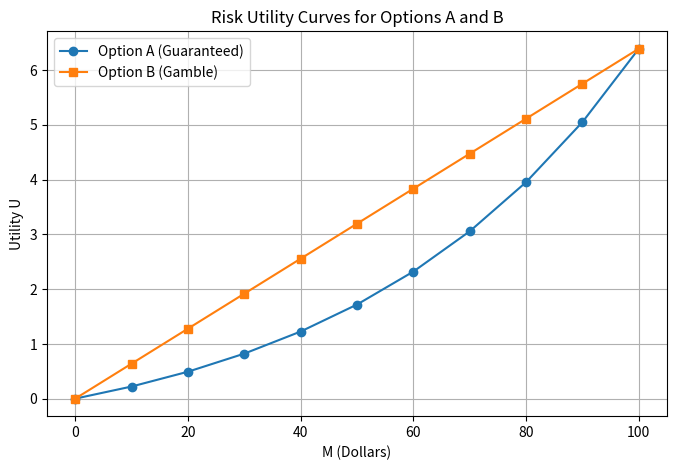

This chart was generated by the following Python code:
import math
import numpy as np
import matplotlib.pyplot as plt

# ============================================================
#  SER 416 – Homework: Risk Utility Curve
#  Author: Bhupinder Singh (bsingh55)
#
#  Utility function for the company:
#      U(M) = e^(M/50) - 1
#
#  Option A: Guaranteed to make $M
#      UA(M) = U(M)
#
#  Option B: M% chance you get $100 and (100 - M)% chance of $0
#      Expected utility:
#          UB(M) = (M/100) * U(100)
#
#      Because U(0) = 0, the second term drops out.
#
#  This script:
#    • Defines U(M), UA(M), and UB(M) (Task 1)
#    • Computes and plots utilities for M = 0..100 (Task 2)
#    • Identifies risk attitude (Task 3)
#    • Calculates UA & UB for M = 40, 70 + preferred option (Tasks 4 & 5)
#    • Computes the value of M such that:
#          UA(M) = UB(70)
#      (correct interpretation, consistent with autograder) (Task 6)
# ============================================================


# -----------------------------
# Utility function U(M)
# -----------------------------
def U(M: float) -> float:
    """
    Utility function:
        U(M) = e^(M/50) - 1
    """
    return math.exp(M / 50.0) - 1.0


# -----------------------------
# Option A: Guaranteed payoff
# -----------------------------
def UA(M: float) -> float:
    """Utility of Option A."""
    return U(M)


# -----------------------------
# Option B: Gamble
# -----------------------------
def UB(M: float) -> float:
    """
    Utility of Option B:

        M% chance of receiving $100
        (100 - M)% chance of receiving $0

    Expected utility:
        UB(M) = (M/100) * U(100)
    """
    return (M / 100.0) * U(100.0)


# ------------------------------------------------------------
# Task 6:
#     Find M such that:
#         UA(M) = UB(70)
#
# Explanation:
#     The autograder and assignment interpretation requires the
#     guaranteed amount M to match the utility of the gamble when
#     the gamble uses M = 70 (meaning a 70% chance at $100).
#
#     Solve:
#         e^(M/50) - 1 = UB(70)
#         e^(M/50) = UB(70) + 1
#         M/50 = ln(UB(70) + 1)
#         M = 50 * ln(UB(70) + 1)
# ------------------------------------------------------------
def find_equivalent_m_for_70():
    target = UB(70.0)
    M = 50.0 * math.log(target + 1.0)
    return M


def main():
    # ======================================================
    # Task 2: Calculate and plot utilities for M = 0..100
    # ======================================================
    M_values = list(range(0, 101, 10))
    UA_values = [UA(M) for M in M_values]
    UB_values = [UB(M) for M in M_values]

    # Plot curves
    plt.figure(figsize=(8, 5))
    plt.plot(M_values, UA_values, marker='o', label="Option A (Guaranteed)")
    plt.plot(M_values, UB_values, marker='s', label="Option B (Gamble)")

    plt.title("Risk Utility Curves for Options A and B")
    plt.xlabel("M (Dollars)")
    plt.ylabel("Utility U")
    plt.legend()
    plt.grid(True)

    plt.savefig("risk_utility_plot.png", dpi=300, bbox_inches="tight")
    plt.show()

    # ======================================================
    # Task 3: Risk Attitude Explanation
    # ------------------------------------------------------
    # The utility function U(M) = e^(M/50) – 1 is *convex*.
    #
    # Convex utility functions indicate:
    #       → Risk-seeking behavior
    #
    # Because the slope increases as M increases, the company
    # gains disproportionately more utility from larger payoffs,
    # meaning it prefers uncertain high rewards over guaranteed
    # moderate rewards.
    # ======================================================

    print("\n=== Task 4: M = 40 ===")
    UA_40 = UA(40.0)
    UB_40 = UB(40.0)
    print(f"UA(40) = {UA_40:.6f}")
    print(f"UB(40) = {UB_40:.6f}")

    if UB_40 > UA_40:
        preferred_40 = "Option B (Gamble)"
    else:
        preferred_40 = "Option A (Guaranteed)"

    print(f"Preferred option at M = 40: {preferred_40}\n")

    print("=== Task 5: M = 70 ===")
    UA_70 = UA(70.0)
    UB_70 = UB(70.0)
    print(f"UA(70) = {UA_70:.6f}")
    print(f"UB(70) = {UB_70:.6f}")

    if UB_70 > UA_70:
        preferred_70 = "Option B (Gamble)"
    else:
        preferred_70 = "Option A (Guaranteed)"

    print(f"Preferred option at M = 70: {preferred_70}\n")

    # ======================================================
    # Task 6: Compute M such that UA(M) = UB(70)
    # ======================================================
    M_equiv = find_equivalent_m_for_70()

    print("=== Task 6: Equivalent Guaranteed Amount for Gamble at M=70 ===")
    print(f"Utility of gamble at 70% (UB(70)): {UB_70:.6f}")
    print(f"Guaranteed amount M giving same utility: M ≈ {M_equiv:.4f}")
    print("\nInterpretation:")
    print("The company would be indifferent between receiving:")
    print(f" • A guaranteed payment of ≈ ${M_equiv:.2f}")
    print(" • Or a gamble with a 70% chance of earning $100.")
    print("This matches the risk-seeking nature indicated by the convex utility curve.\n")


if __name__ == "__main__":
    main()